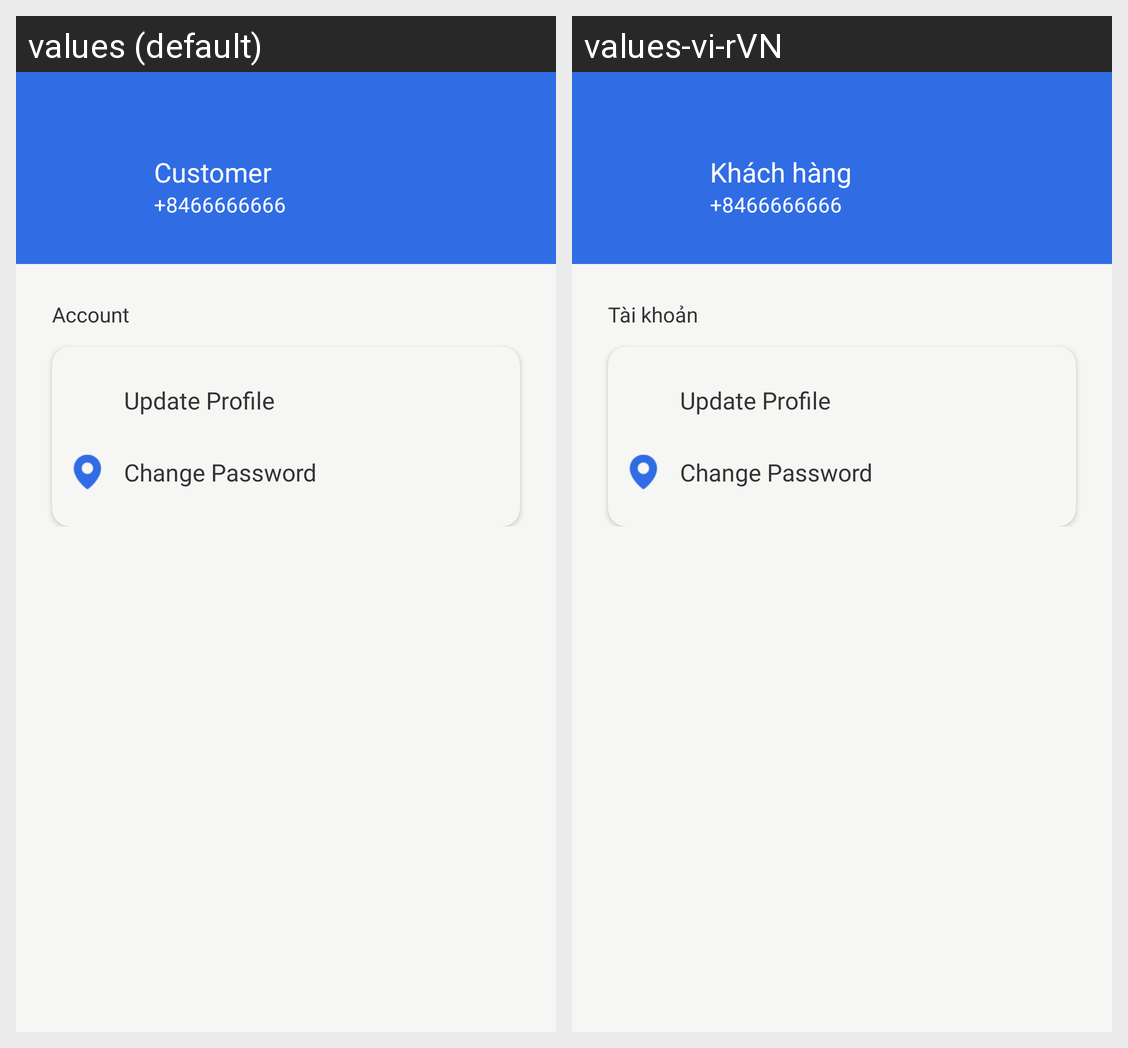

For this localized Android screen grid, give each drawn string resource with its value in every locale shown.
Android screen res/layout/activity_profile_options.xml rendered under 2 locales, left to right: values (default), values-vi-rVN. Device: Nexus 5 (rendered at 1080×1920; each locale shown at half size, 540×960, under a caption strip naming it); theme Theme.MD09_PharmaPoly.
Strings drawn on this screen, with the default value and each locale's value (text and hints the layout hard-codes, and strings that could not be matched under every locale, appear in the picture but are not listed):

customer
  values: Customer
  values-vi-rVN: Khách hàng

account
  values: Account
  values-vi-rVN: Tài khoản
